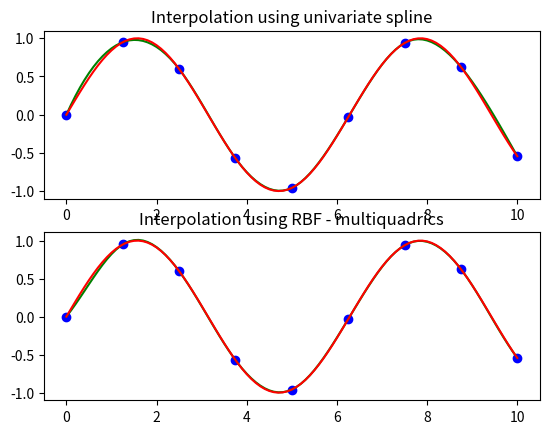

Reproduce this figure in Python.
import numpy as np
from scipy.interpolate import Rbf, InterpolatedUnivariateSpline
import matplotlib.pyplot as plt
# setup data
x = np.linspace(0, 10, 9)
y = np.sin(x)
xi = np.linspace(0, 10, 101)
# use fitpack2 method
ius = InterpolatedUnivariateSpline(x, y)
yi = ius(xi)
plt.subplot(2, 1, 1)
plt.plot(x, y, 'bo')
plt.plot(xi, yi, 'g')
plt.plot(xi, np.sin(xi), 'r')
plt.title('Interpolation using univariate spline')
# use RBF method
rbf = Rbf(x, y)
fi = rbf(xi)
plt.subplot(2, 1, 2)
plt.plot(x, y, 'bo')
plt.plot(xi, fi, 'g')
plt.plot(xi, np.sin(xi), 'r')
plt.title('Interpolation using RBF - multiquadrics')
plt.show()